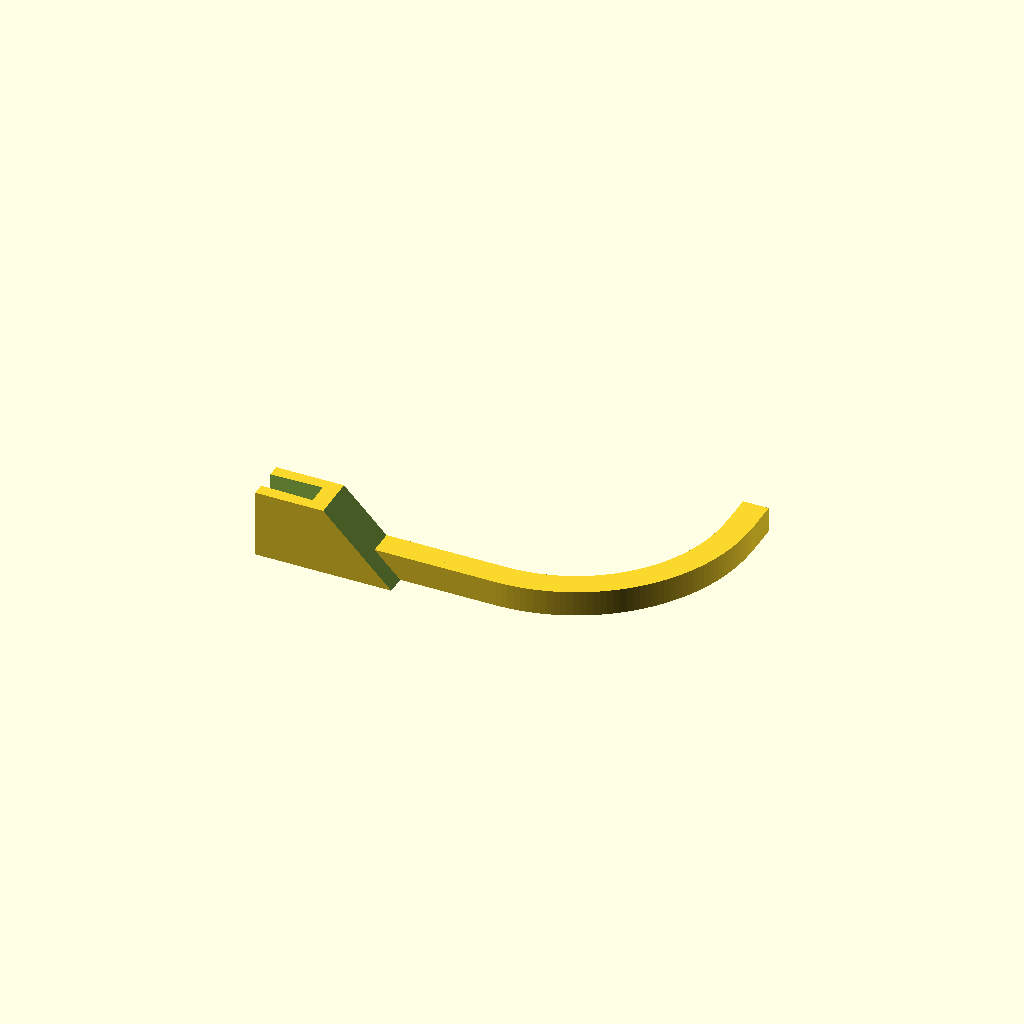
Cell 1: rendered with the file's own defaults.
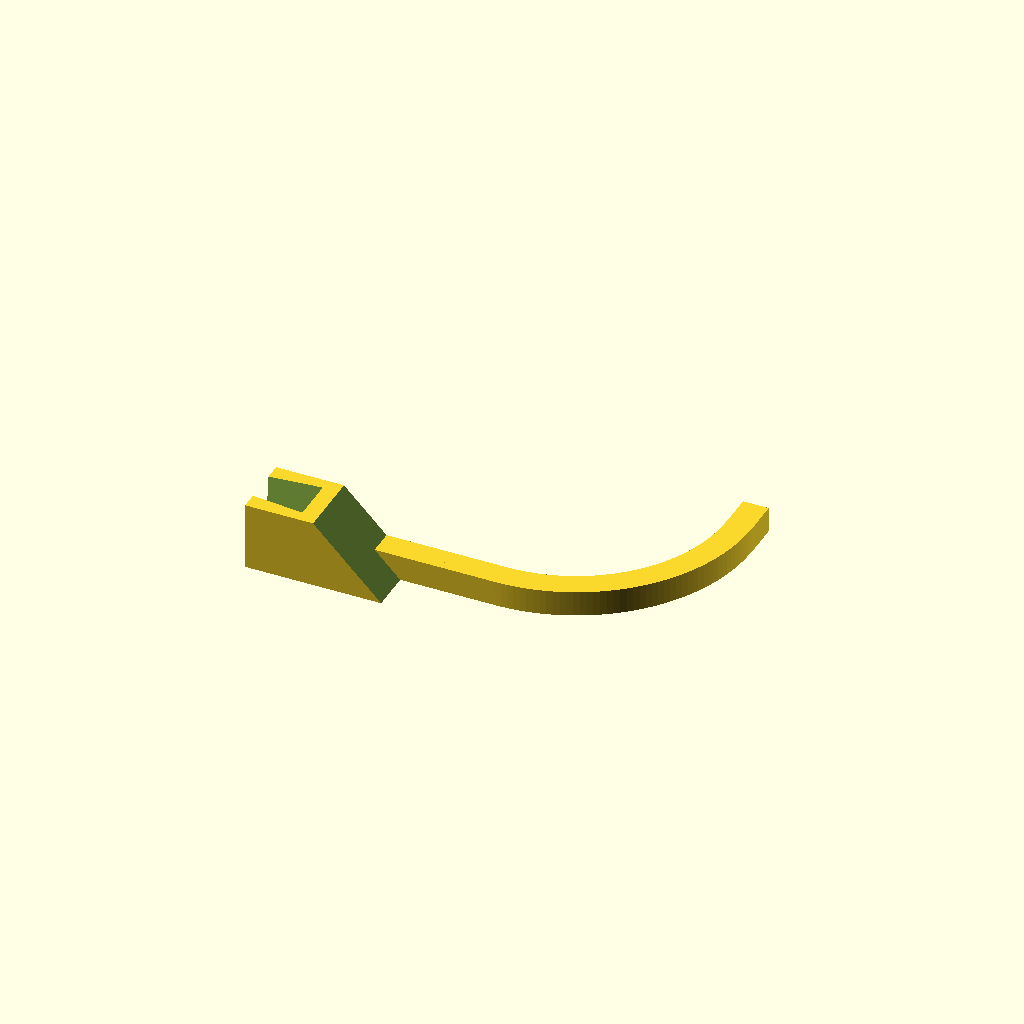
Cell 2: t_b_1 = 16 (everything else at default).
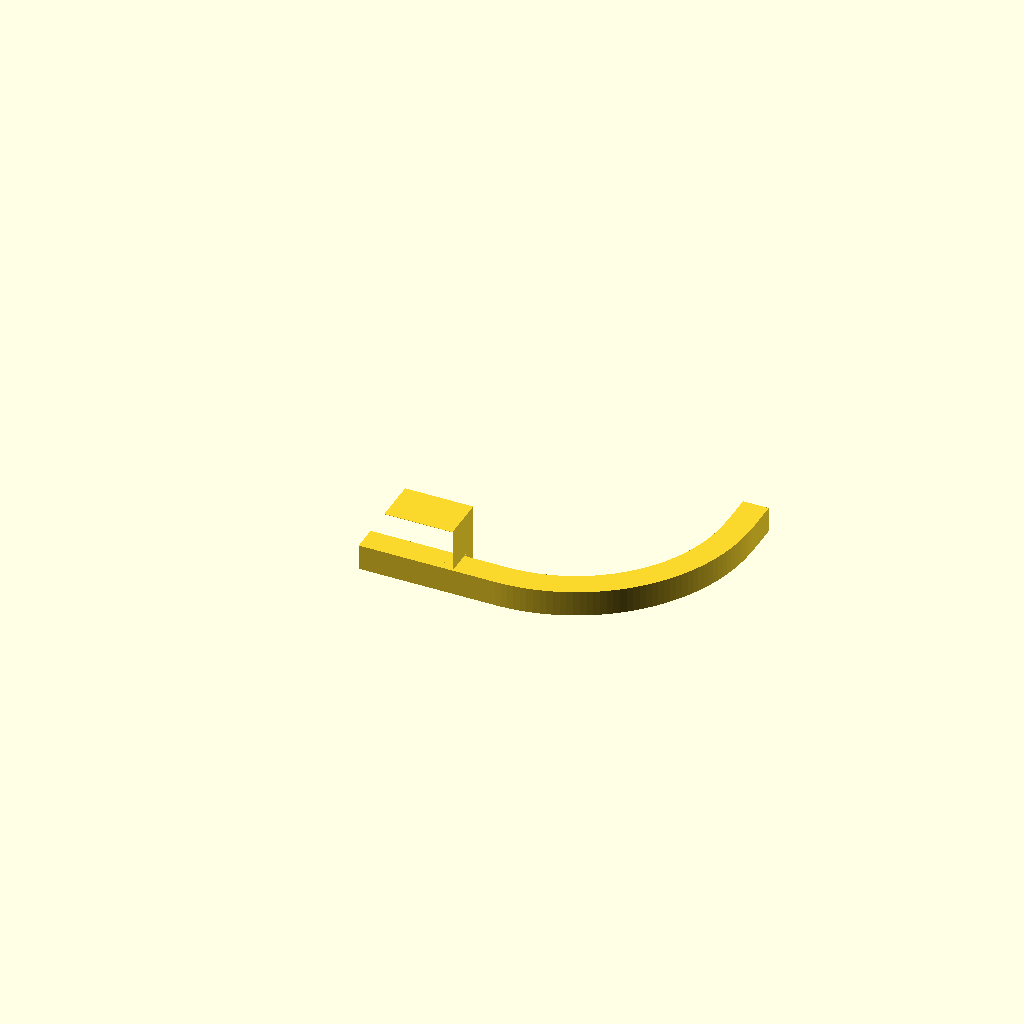
Cell 3: the same model with cam_angle = 90.
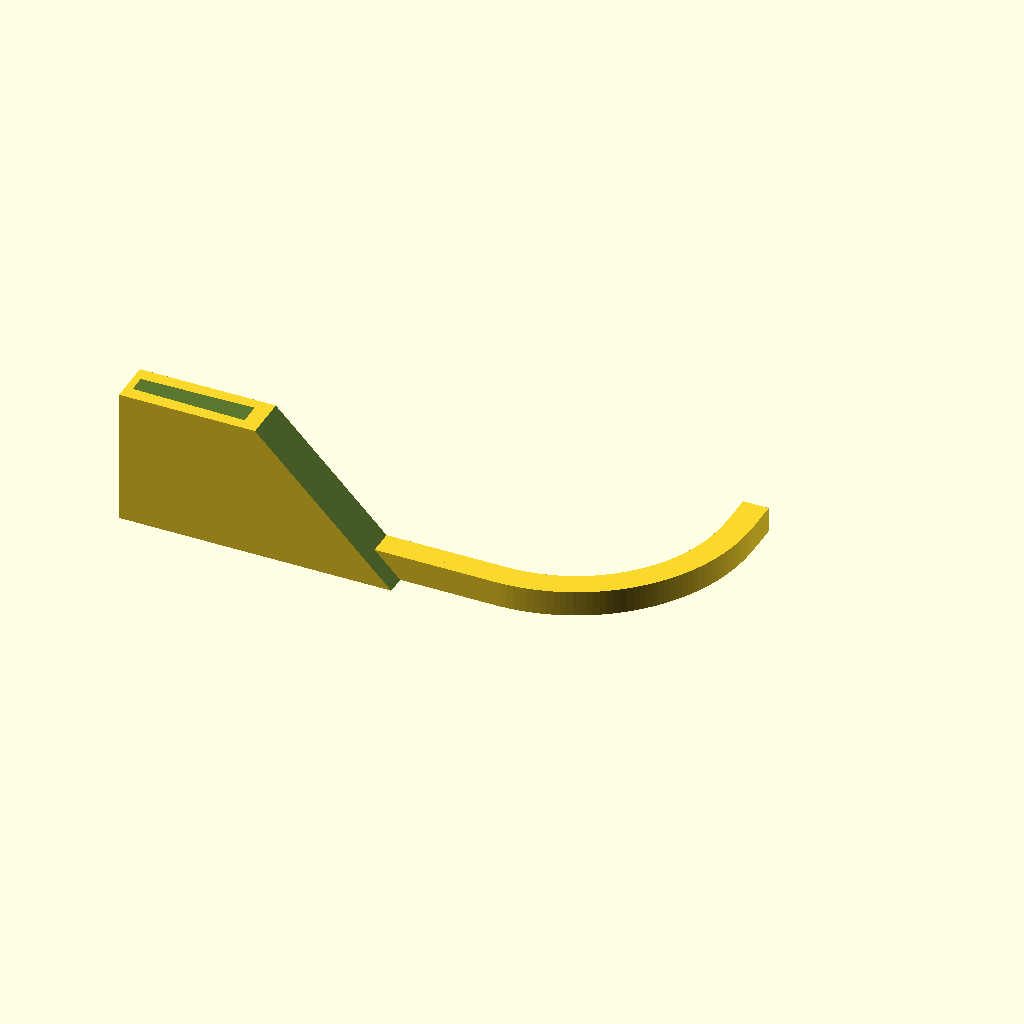
Cell 4 — w_c set to 50, the other parameters unchanged.
One fixed orthographic camera (rotation 55°, 0°, 25°; colour scheme Cornfield) for every cell.
Source of the model, camera-holder/camera-holder.scad:
// -*- mode: SCAD ; c-file-style: "ellemtel" ; coding: utf-8 -*-
//
// Yet another Pi Camera holder
//
// © 2017 Roland Sieker <ospalh@gmail.com>
// Licence: CC-BY-SA 4.0


// **********************************************************
// Change these to taste. Lengths are in mm.
t_b_1 = 8;  // Bed thickness. I want to attach it to an 8 mm Acrylic bed carrier
t_b_2 = 6;  // Clamp thickness.
cam_angle = 45;  // °
l_c = 30;  // Clamp length. How big the clamping bit will be
w_c = 25;  // Clamp width
t_c = 4.2;  // Thickness of the clamp

r_hv = 55;  // radius of the circular bit
x_a = 50;  // length of the arm
r_h = 2.7;  // camera holder hole radius
h_w = 2;  // walls around that
h_d = 13;  // camera holder hole depth

// **********************************************************


w_a = 2*r_h+2*h_w;  // Thickness of the cam arm
ms = 0.1;

w_ce = w_c/tan(cam_angle);
l_ce = 1.2*l_c/tan(cam_angle);
// Something like this. The 1.2 is ad-hocery. I cba to work it out too carefully.

//mirror()
{
   translate([-w_ce-w_c+t_c/cos(cam_angle), w_a-2*t_c-t_b_1,0])
   {
      clamp();
   }
   arm();
}

module clamp()
{
   h_c = t_b_1 + 2 * t_c;
   difference()
   {
      cube([w_c+w_ce, h_c, w_c]);
      translate([w_c+w_ce, -ms,-ms])
      {
         rotate([0, -cam_angle,0])
         {
            cube([w_c, h_c+2*ms, 3*w_c]);
         }
      }
      translate([w_c+w_ce-t_c/cos(cam_angle), 0, 0])
      {
         rotate([0, -cam_angle,0])
         {
            translate([0, t_c+t_b_1/2, 0])
            {
               linear_extrude(2*w_c)
               {
                  polygon(
                     [
                        [-l_ce,-t_b_2/2],
                        [-l_ce,t_b_2/2],
                        [0,t_b_1/2],
                        [0,-t_b_1/2],
                        ]
                     );
               }
            }
         }
      }
   }
}

module arm()
{
   {
      difference()
      {
         translate([-w_a,0,0])
         {
            cube([x_a,w_a,w_a]);
         }
         rotate([0,-cam_angle, 0])
         {
            translate([-1.5*w_a,0,0.5*w_a])
            {
               cube(3*w_a, center=true);
            }
         }
      }
   }
   translate([x_a-ms-w_a, r_hv+w_a, 0])
   {
      difference()
      {
         rotate_extrude($fn=180)
         {
            translate([r_hv,0])
            {
               square(w_a);
            }
         }
         translate([-1.25*r_hv, 0, 0.5*w_a])
         {
            cube([2.5*r_hv, 2.5*r_hv, 2*w_a], center=true);
         }
         translate([0, 1.25*r_hv, 0.5*w_a])
         {
            cube([2.5*r_hv, 2.5*r_hv, 2*w_a], center=true);
         }
      }
   }
   translate([x_a+r_hv-w_a, r_hv+w_a-ms, 0])
   {
      difference()
      {
         cube([2*r_h+2*h_w, h_d, 2*r_h+2*h_w]);
         translate([r_h+h_w, h_d+ms, r_h+h_w])
         {
            rotate([90,0,0])
            {
               cylinder(r=r_h,h=h_d+ms, $fn=20);
            }
         }
      }
   }

}
Parameter table extracted from the source (name, type, default, range or options):
t_b_1: number, default 8
t_b_2: number, default 6
cam_angle: number, default 45
l_c: number, default 30
w_c: number, default 25
t_c: number, default 4.2
r_hv: number, default 55
x_a: number, default 50
r_h: number, default 2.7
h_w: number, default 2
h_d: number, default 13
ms: number, default 0.1
